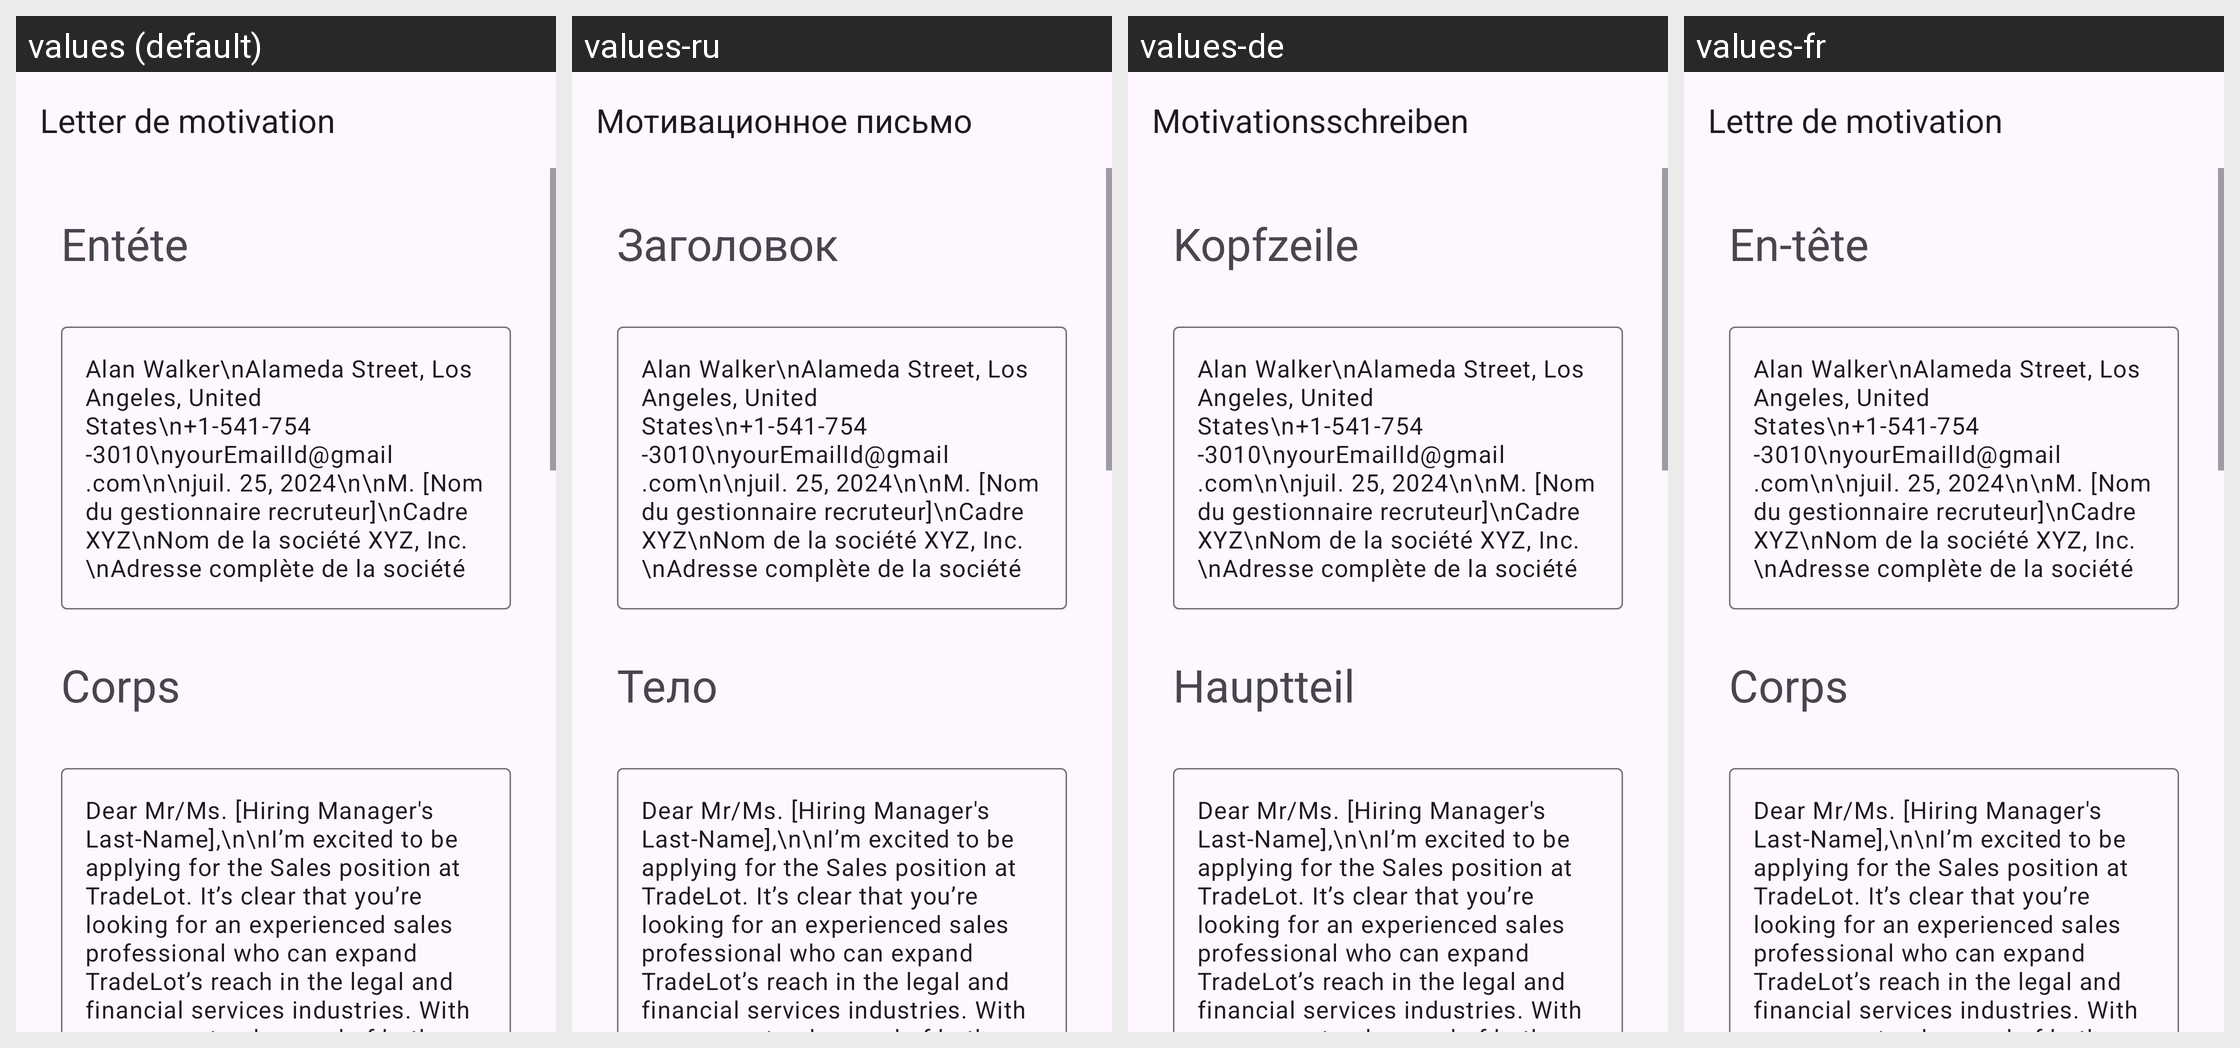

For this localized Android screen grid, give each drawn string resource with its value in every locale shown.
Android screen res/layout/activity_sales.xml rendered under 4 locales, left to right: values (default), values-ru, values-de, values-fr. Device: Nexus 5 (rendered at 1080×1920; each locale shown at half size, 540×960, under a caption strip naming it); theme Theme.App_creat_profesionell_cv.
Other locales in the repository, not shown: values-en, values-it.
Strings drawn on this screen, with the default value and each locale's value (text and hints the layout hard-codes, and strings that could not be matched under every locale, appear in the picture but are not listed):

letter_de_motivation
  values: Letter de motivation
  values-ru: Мотивационное письмо
  values-de: Motivationsschreiben
  values-fr: Lettre de motivation

ent_te
  values: Entéte
  values-ru: Заголовок
  values-de: Kopfzeile
  values-fr: En-tête

corps
  values: Corps
  values-ru: Тело
  values-de: Hauptteil
  values-fr: Corps
